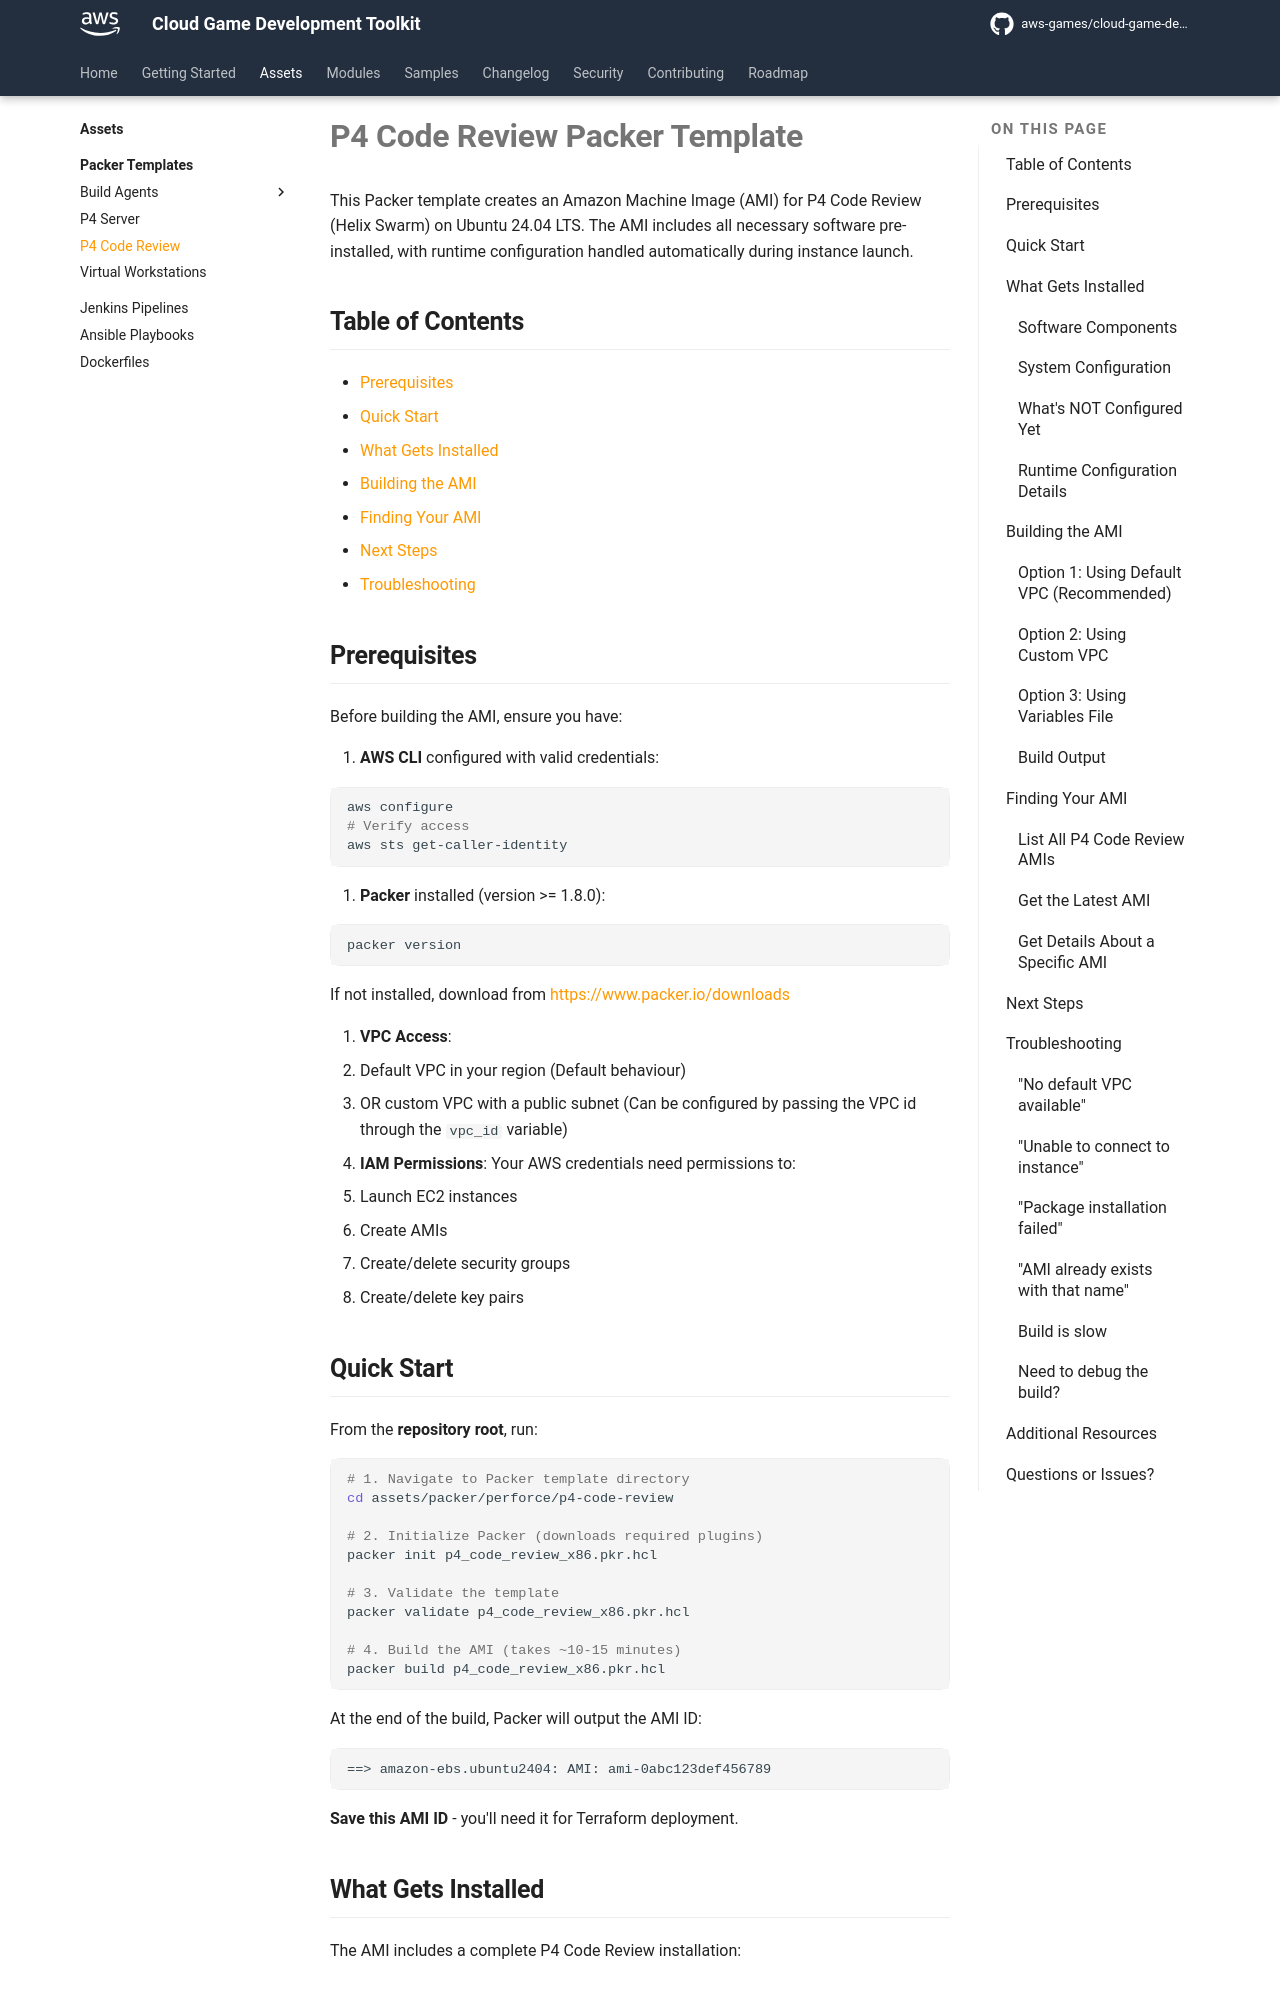

repository: aws-games/cloud-game-development-toolkit · page: preview-pr-671/assets/packer/perforce/p4-code-review/index.html · generator: mkdocs

# P4 Code Review Packer Template

This Packer template creates an Amazon Machine Image (AMI) for P4 Code Review (Helix Swarm) on Ubuntu 24.04 LTS. The AMI includes all necessary software pre-installed, with runtime configuration handled automatically during instance launch.

## Table of Contents

- [Prerequisites](#prerequisites)
- [Quick Start](#quick-start)
- [What Gets Installed](#what-gets-installed)
- [Building the AMI](#building-the-ami)
- [Finding Your AMI](#finding-your-ami)
- [Next Steps](#next-steps)
- [Troubleshooting](#troubleshooting)

## Prerequisites

Before building the AMI, ensure you have:

1. **AWS CLI** configured with valid credentials:

   ```bash
   aws configure
   # Verify access
   aws sts get-caller-identity
   ```

2. **Packer** installed (version >= 1.8.0):

   ```bash
   packer version
   ```

   If not installed, download from <https://www.packer.io/downloads>

3. **VPC Access**:
   - Default VPC in your region (Default behaviour)
   - OR custom VPC with a public subnet (Can be configured by passing the VPC id through the `vpc_id` variable)

4. **IAM Permissions**: Your AWS credentials need permissions to:
   - Launch EC2 instances
   - Create AMIs
   - Create/delete security groups
   - Create/delete key pairs

## Quick Start

From the **repository root**, run:

```bash
# 1. Navigate to Packer template directory
cd assets/packer/perforce/p4-code-review

# 2. Initialize Packer (downloads required plugins)
packer init p4_code_review_x86.pkr.hcl

# 3. Validate the template
packer validate p4_code_review_x86.pkr.hcl

# 4. Build the AMI (takes ~10-15 minutes)
packer build p4_code_review_x86.pkr.hcl
```

At the end of the build, Packer will output the AMI ID:

```text
==> amazon-ebs.ubuntu2404: AMI: ami-0abc123def456789
```

**Save this AMI ID** - you'll need it for Terraform deployment.

## What Gets Installed

The AMI includes a complete P4 Code Review installation:
